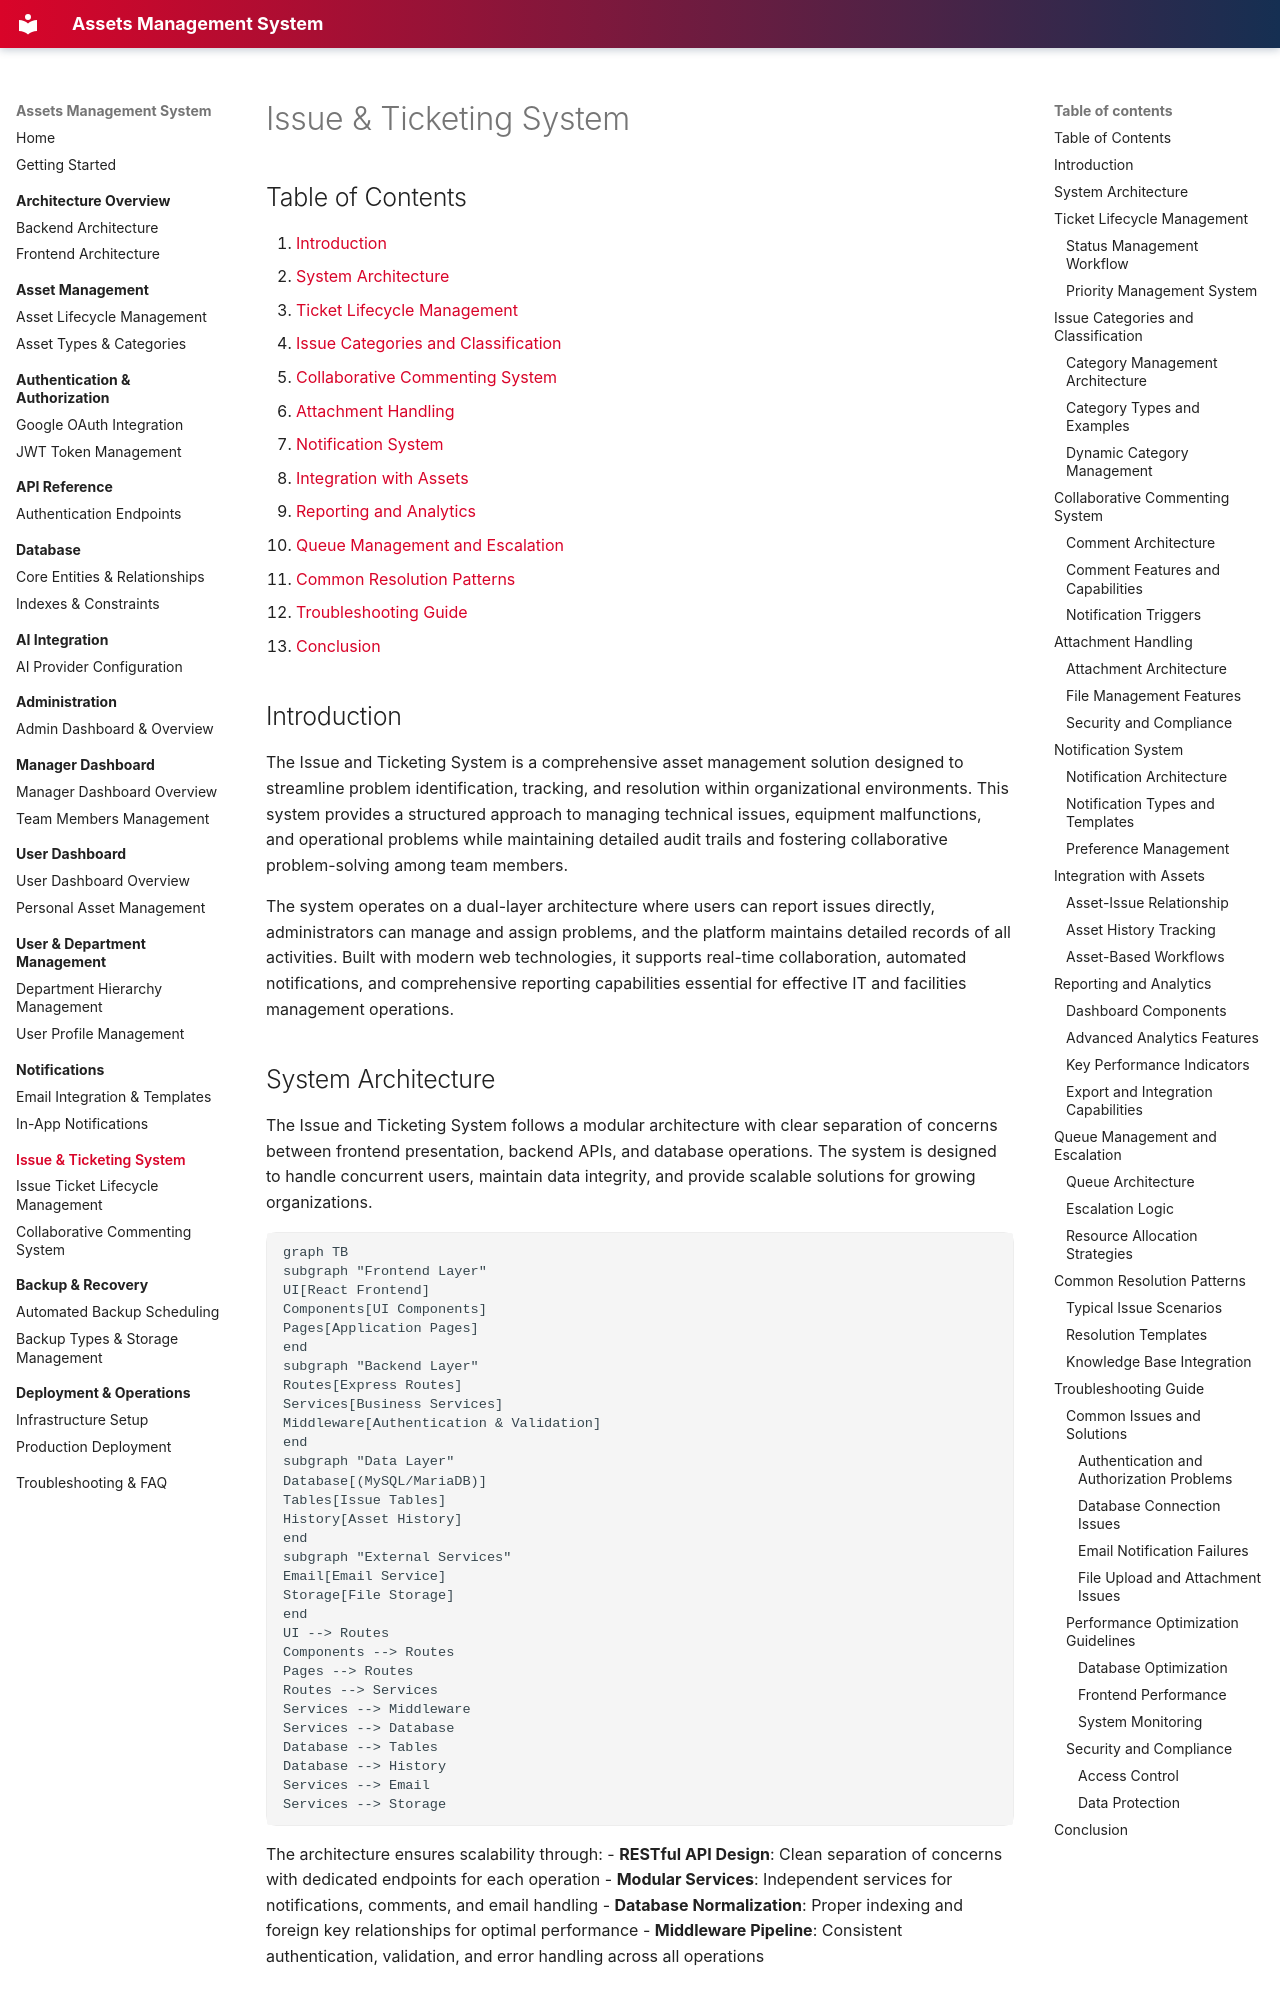

repository: sostinewaliaula/devices-docker · page: issue-ticketing/index.html · generator: mkdocs

# Issue & Ticketing System

## Table of Contents
1. [Introduction](#introduction)
2. [System Architecture](#system-architecture)
3. [Ticket Lifecycle Management](#ticket-lifecycle-management)
4. [Issue Categories and Classification](#issue-categories-and-classification)
5. [Collaborative Commenting System](#collaborative-commenting-system)
6. [Attachment Handling](#attachment-handling)
7. [Notification System](#notification-system)
8. [Integration with Assets](#integration-with-assets)
9. [Reporting and Analytics](#reporting-and-analytics)
10. [Queue Management and Escalation](#queue-management-and-escalation)
11. [Common Resolution Patterns](#common-resolution-patterns)
12. [Troubleshooting Guide](#troubleshooting-guide)
13. [Conclusion](#conclusion)

## Introduction

The Issue and Ticketing System is a comprehensive asset management solution designed to streamline problem identification, tracking, and resolution within organizational environments. This system provides a structured approach to managing technical issues, equipment malfunctions, and operational problems while maintaining detailed audit trails and fostering collaborative problem-solving among team members.

The system operates on a dual-layer architecture where users can report issues directly, administrators can manage and assign problems, and the platform maintains detailed records of all activities. Built with modern web technologies, it supports real-time collaboration, automated notifications, and comprehensive reporting capabilities essential for effective IT and facilities management operations.

## System Architecture

The Issue and Ticketing System follows a modular architecture with clear separation of concerns between frontend presentation, backend APIs, and database operations. The system is designed to handle concurrent users, maintain data integrity, and provide scalable solutions for growing organizations.

```mermaid
graph TB
subgraph "Frontend Layer"
UI[React Frontend]
Components[UI Components]
Pages[Application Pages]
end
subgraph "Backend Layer"
Routes[Express Routes]
Services[Business Services]
Middleware[Authentication & Validation]
end
subgraph "Data Layer"
Database[(MySQL/MariaDB)]
Tables[Issue Tables]
History[Asset History]
end
subgraph "External Services"
Email[Email Service]
Storage[File Storage]
end
UI --> Routes
Components --> Routes
Pages --> Routes
Routes --> Services
Services --> Middleware
Services --> Database
Database --> Tables
Database --> History
Services --> Email
Services --> Storage
```

The architecture ensures scalability through:
- **RESTful API Design**: Clean separation of concerns with dedicated endpoints for each operation
- **Modular Services**: Independent services for notifications, comments, and email handling
- **Database Normalization**: Proper indexing and foreign key relationships for optimal performance
- **Middleware Pipeline**: Consistent authentication, validation, and error handling across all operations
